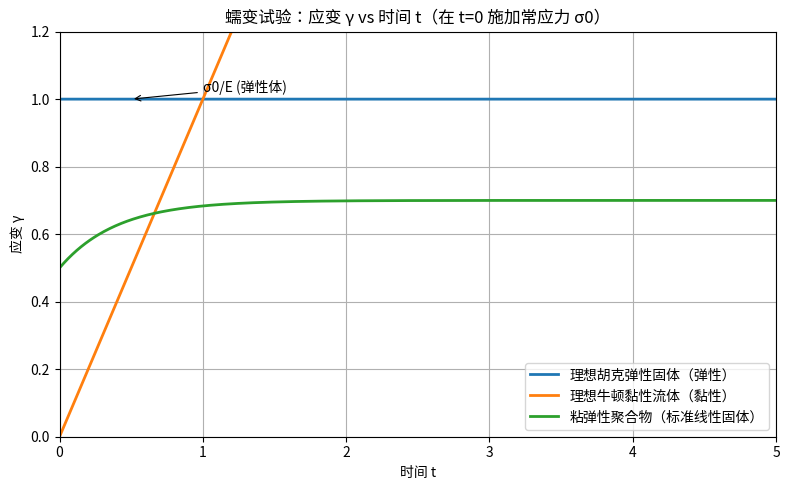

Here is the Python script that generated this plot:
# 生成并显示蠕变试验中三种材料的应变-时间曲线图（单图）
import numpy as np
import matplotlib.pyplot as plt

# 参数
sigma0 = 1.0
E_elastic = 1.0  # 理想弹性体的弹性模量，最终应变 = sigma0 / E_elastic = 1.0
eta_viscous = 1.0  # 理想黏性体的黏度，斜率 = sigma0/eta = 1.0
# 标准线性固体 (Zener) 参数（粘弹性聚合物示例）
E1 = 2.0   # 串联弹簧（瞬时弹性）
E2 = 5.0   # 并联弹簧（迟滞弹性）
eta = 2.0  # 黏性元件粘度
tau = eta / E2

t = np.linspace(0, 5, 500)
# 理想弹性固体：瞬时跳变到常数（在数值图中用极小时间模拟瞬时跳变）
t_elastic = np.concatenate(([0.0, 1e-6], t[1:]))
gamma_elastic = np.concatenate(([0.0, sigma0 / E_elastic], np.full(t.size-1, sigma0 / E_elastic)))

# 理想牛顿流体：线性增长
gamma_viscous = (sigma0 / eta_viscous) * t

# 标准线性固体 (Zener)：瞬时弹性 + 指数趋近的迟滞部分
gamma_visco = (sigma0 / E1) + (sigma0 / E2) * (1 - np.exp(-t / tau))

# 绘图（单个子图）
plt.figure(figsize=(8,5))
plt.plot(t_elastic, gamma_elastic, label='理想胡克弹性固体（弹性）', linewidth=2)
plt.plot(t, gamma_viscous, label='理想牛顿黏性流体（黏性）', linewidth=2)
plt.plot(t, gamma_visco, label='粘弹性聚合物（标准线性固体）', linewidth=2)

plt.xlabel('时间 t')
plt.ylabel('应变 γ')
plt.title('蠕变试验：应变 γ vs 时间 t（在 t=0 施加常应力 σ0）')
plt.legend()
plt.grid(True)
plt.xlim(0, 5)
plt.ylim(0, 1.2)
plt.annotate('σ0/E (弹性体)', xy=(0.5, sigma0/E_elastic), xytext=(1.0, 1.02),
             arrowprops=dict(arrowstyle='->', linewidth=0.8))
plt.tight_layout()
plt.show()
